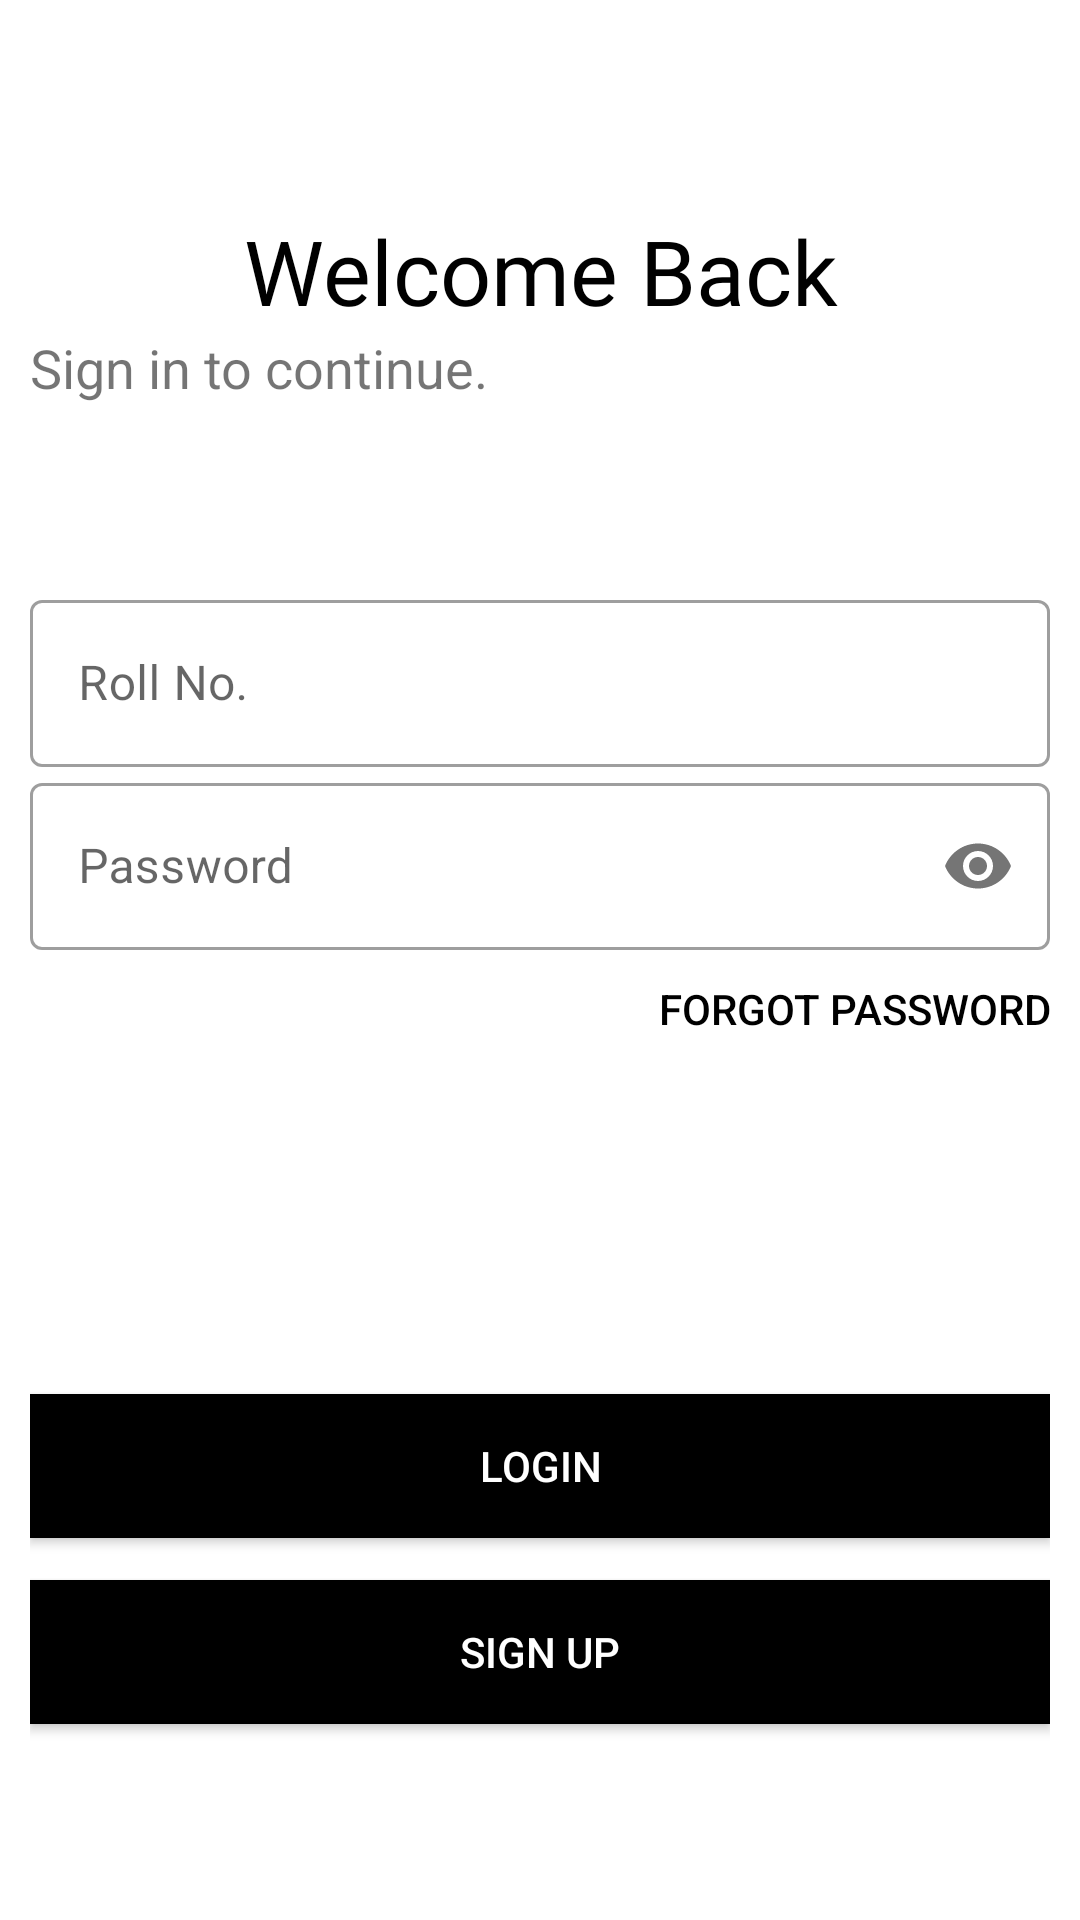

Reconstruct the res/layout file that produces this screen, plus the resources it refers to.
<!-- AndroidManifest.xml: application theme Theme.GateScape -->
<!-- res/layout/activity_login.xml -->
<?xml version="1.0" encoding="utf-8"?>
<LinearLayout xmlns:android="http://schemas.android.com/apk/res/android"
    xmlns:app="http://schemas.android.com/apk/res-auto"
    xmlns:tools="http://schemas.android.com/tools"
    android:layout_width="match_parent"
    android:layout_height="match_parent"
    tools:context=".LoginActivity"
    android:orientation="vertical"
    android:padding="10dp"
    android:background="@color/white">

    <TextView
        android:id="@+id/welcomeText1"
        android:layout_width="match_parent"
        android:layout_height="wrap_content"
        android:layout_marginTop="60dp"
        android:fontFamily="@font/bungee"
        android:text="Welcome Back"
        android:gravity="center"
        android:textColor="#000"
        android:textSize="30sp"
        android:transitionName="logo_text"/>

    <TextView
        android:id="@+id/continue_text1"
        android:layout_width="match_parent"
        android:layout_height="wrap_content"
        android:textAlignment="textStart"
        android:text="Sign in to continue."
        android:textSize="18sp"
        android:transitionName="continue_text"/>

    <LinearLayout
        android:layout_width="match_parent"
        android:layout_height="wrap_content"
        android:layout_marginTop="60sp"
        android:orientation="vertical">

        <com.google.android.material.textfield.TextInputLayout
            android:layout_height="wrap_content"
            android:layout_width="match_parent"
            android:id="@+id/username1"
            android:hint="Roll No."
            style="@style/Widget.MaterialComponents.TextInputLayout.OutlinedBox">

            <com.google.android.material.textfield.TextInputEditText
                android:layout_width="match_parent"
                android:layout_height="wrap_content"
                android:inputType="text"
                android:transitionName="username_text" />

        </com.google.android.material.textfield.TextInputLayout>

        <com.google.android.material.textfield.TextInputLayout
            android:layout_height="wrap_content"
            android:layout_width="match_parent"
            android:id="@+id/Password1"
            android:hint="Password"
            app:passwordToggleEnabled="true"
            style="@style/Widget.MaterialComponents.TextInputLayout.OutlinedBox">

            <com.google.android.material.textfield.TextInputEditText
                android:layout_width="match_parent"
                android:layout_height="wrap_content"
                android:inputType="textPassword"
                android:transitionName="password_text"/>

        </com.google.android.material.textfield.TextInputLayout>

    </LinearLayout>

    <Button
        android:id="@+id/ForgotPassword"
        android:layout_width="match_parent"
        android:layout_height="wrap_content"
        android:layout_marginTop="10dp"
        android:text="Forgot password"
        android:gravity="right"
        android:textColor="@color/black"
        android:background="#00000000"
        android:transitionName="middle_text"/>


    <Button
        android:id="@+id/LoginButton1"
        android:layout_width="match_parent"
        android:layout_height="wrap_content"
        android:layout_marginTop="90dp"
        android:text="Login"
        android:textColor="@color/white"
        android:background="@color/black"
        android:transitionName="login_signUp"/>

    <Button
        android:id="@+id/SignUpButton1"
        android:layout_width="match_parent"
        android:layout_height="wrap_content"
        android:layout_marginTop="14dp"
        android:text="Sign Up"
        android:textColor="#fff"
        android:background="#000"
        android:transitionName="signUp_login"/>


</LinearLayout>
<!-- resources referenced by this layout -->
<resources>
  <style name="Theme.GateScape" parent="Theme.MaterialComponents.DayNight.NoActionBar">
  
          
          <item name="color">@color/teal_200</item>
          <item name="colorPrimaryVariant">@color/teal_700</item>
          <item name="colorOnPrimary">@color/white</item>
          
          <item name="colorSecondary">@color/teal_200</item>
          <item name="colorSecondaryVariant">@color/teal_700</item>
          <item name="colorOnSecondary">@color/black</item>
  
          <item name="android:statusBarColor" tools:targetApi="l">#00000000</item>
          
          <item name="android:windowContentTransitions">true</item>
      </style>
  <!-- not gathered from this repository: default colours our renderer supplied (Android Studio template values) -->
  <color name="teal_200">#FF03DAC5</color>
  <color name="teal_700">#FF018786</color>
  <color name="black">#FF000000</color>
  <color name="white">#FFFFFFFF</color>
</resources>
